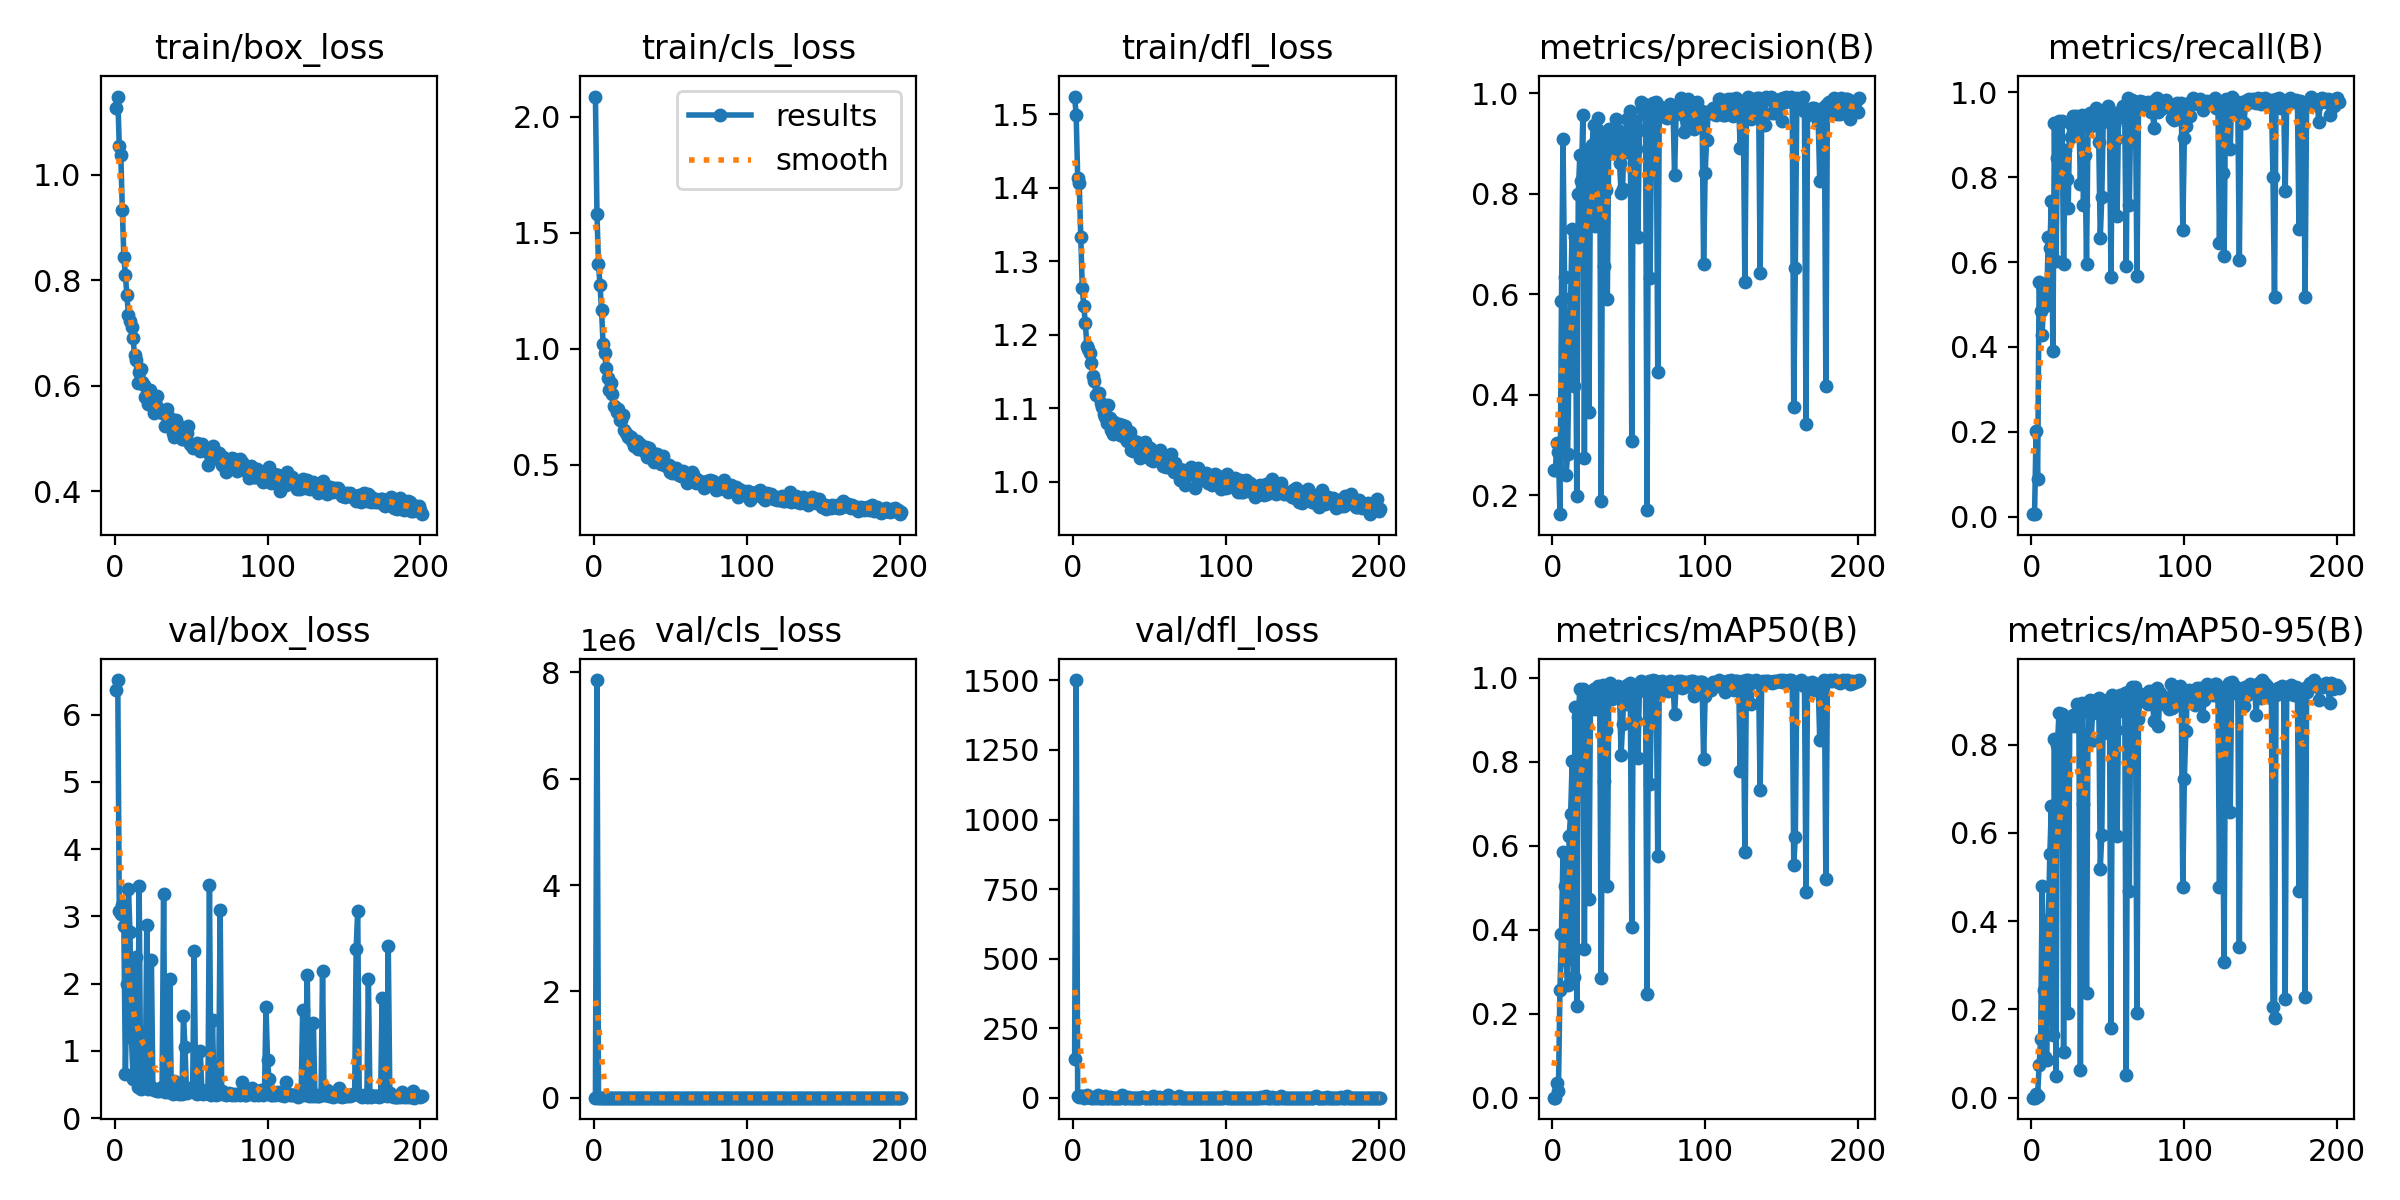

The file beside this chart, header and first rows:
epoch, time, train/box_loss, train/cls_loss, train/dfl_loss, metrics/precision(B), metrics/recall(B), metrics/mAP50(B), metrics/mAP50-95(B), val/box_loss, val/cls_loss, val/dfl_loss, lr/pg0, lr/pg1, lr/pg2
1, 307.8, 1.127, 2.088, 1.524, 0.2502, 0.00595, 2e-05, 0, 6.361, 1585, 141.4, 0.0004095, 0.0004095, 0.0004095
2, 581.7, 1.148, 1.583, 1.499, 0.2502, 0.00595, 2e-05, 0, 6.514, 7.85565e+06, 1501, 0.0008241, 0.0008241, 0.0008241
3, 889.6, 1.054, 1.366, 1.414, 0.3033, 0.2013, 0.03381, 0.00735, 3.076, 7.788, 6.834, 0.001237, 0.001237, 0.001237
4, 1218, 1.037, 1.273, 1.406, 0.2858, 0.08843, 0.01662, 0.00484, 3.038, 7.472, 3.927, 0.001241, 0.001241, 0.001241
5, 1504, 0.9327, 1.168, 1.333, 0.1627, 0.554, 0.2569, 0.07479, 3.171, 3.175, 7.954, 0.001238, 0.001238, 0.001238
6, 1784, 0.8437, 1.022, 1.264, 0.5856, 0.4853, 0.39, 0.1321, 2.864, 1.894, 5.795, 0.001235, 0.001235, 0.001235
7, 2063, 0.8093, 0.984, 1.239, 0.909, 0.4289, 0.584, 0.4805, 0.6513, 1.304, 1.281, 0.001231, 0.001231, 0.001231
8, 2335, 0.7714, 0.9192, 1.216, 0.6348, 0.5372, 0.5037, 0.244, 1.998, 1.511, 3.201, 0.001228, 0.001228, 0.001228
9, 2609, 0.7335, 0.8728, 1.185, 0.2398, 0.4966, 0.3275, 0.09253, 3.406, 2.825, 9.972, 0.001225, 0.001225, 0.001225
10, 2890, 0.723, 0.822, 1.18, 0.2814, 0.5178, 0.2686, 0.08606, 2.766, 2.194, 4.97, 0.001222, 0.001222, 0.001222
11, 3181, 0.7113, 0.8508, 1.175, 0.4704, 0.6593, 0.6219, 0.4019, 1.187, 1.563, 1.732, 0.001219, 0.001219, 0.001219
12, 3467, 0.6906, 0.8035, 1.161, 0.5934, 0.6323, 0.6743, 0.5511, 0.5866, 0.8458, 1.19, 0.001216, 0.001216, 0.001216
13, 3750, 0.6579, 0.7522, 1.144, 0.7301, 0.7439, 0.8018, 0.6605, 0.6289, 0.6522, 1.222, 0.001213, 0.001213, 0.001213
14, 4031, 0.6483, 0.7477, 1.137, 0.4169, 0.39, 0.2865, 0.1419, 2.401, 3.085, 3.01, 0.00121, 0.00121, 0.00121
15, 4307, 0.6058, 0.727, 1.118, 0.7131, 0.9282, 0.9309, 0.8128, 0.4703, 0.5648, 1.065, 0.001207, 0.001207, 0.001207
16, 4589, 0.6251, 0.7397, 1.12, 0.1996, 0.603, 0.2177, 0.04901, 3.453, 4.425, 9.237, 0.001204, 0.001204, 0.001204
17, 4873, 0.6322, 0.6938, 1.12, 0.7991, 0.8461, 0.9061, 0.7998, 0.4313, 0.5757, 1.042, 0.0012, 0.0012, 0.0012
18, 5162, 0.6075, 0.6926, 1.107, 0.8761, 0.9327, 0.9731, 0.8721, 0.4613, 0.4304, 1.058, 0.001197, 0.001197, 0.001197
19, 5455, 0.6004, 0.714, 1.101, 0.825, 0.8402, 0.9039, 0.8067, 0.4596, 0.5308, 1.055, 0.001194, 0.001194, 0.001194
20, 5747, 0.5783, 0.65, 1.092, 0.9558, 0.9319, 0.9725, 0.8695, 0.5023, 0.4512, 1.073, 0.001191, 0.001191, 0.001191
21, 6038, 0.5837, 0.639, 1.088, 0.2737, 0.5949, 0.3538, 0.1025, 2.869, 2.186, 6.788, 0.001188, 0.001188, 0.001188
22, 6332, 0.5654, 0.6184, 1.08, 0.8868, 0.8633, 0.9631, 0.8528, 0.4274, 0.4564, 1.021, 0.001185, 0.001185, 0.001185
23, 6626, 0.5926, 0.625, 1.105, 0.8739, 0.7966, 0.9634, 0.8522, 0.4748, 0.4564, 1.071, 0.001182, 0.001182, 0.001182
24, 6918, 0.5688, 0.6209, 1.086, 0.3653, 0.7283, 0.4732, 0.1915, 2.359, 2.215, 3.744, 0.001179, 0.001179, 0.001179
25, 7215, 0.5598, 0.6031, 1.071, 0.8676, 0.929, 0.9598, 0.8469, 0.4291, 0.392, 1.027, 0.001176, 0.001176, 0.001176
26, 7510, 0.5479, 0.5831, 1.064, 0.8964, 0.8938, 0.9606, 0.8483, 0.4206, 0.3901, 1.022, 0.001173, 0.001173, 0.001173
27, 7807, 0.5636, 0.5859, 1.081, 0.9366, 0.9452, 0.9738, 0.8671, 0.4301, 0.3883, 1.044, 0.00117, 0.00117, 0.00117
28, 8102, 0.5803, 0.6039, 1.076, 0.7348, 0.9083, 0.9248, 0.8411, 0.4107, 0.5354, 1.019, 0.001166, 0.001166, 0.001166
29, 8407, 0.5546, 0.5688, 1.077, 0.9288, 0.9451, 0.9697, 0.8599, 0.403, 0.3742, 1.006, 0.001163, 0.001163, 0.001163
30, 8717, 0.554, 0.5901, 1.078, 0.95, 0.9311, 0.9792, 0.8912, 0.422, 0.3918, 1.022, 0.00116, 0.00116, 0.00116
31, 9032, 0.5474, 0.5682, 1.063, 0.9148, 0.9408, 0.9759, 0.8668, 0.4621, 0.3403, 1.062, 0.001157, 0.001157, 0.001157
32, 9338, 0.548, 0.575, 1.076, 0.1894, 0.7844, 0.2846, 0.06178, 3.328, 3.779, 8.931, 0.001154, 0.001154, 0.001154
33, 9643, 0.5227, 0.5579, 1.06, 0.9122, 0.9464, 0.9825, 0.8935, 0.3914, 0.4474, 0.9976, 0.001151, 0.001151, 0.001151
34, 9947, 0.5552, 0.5789, 1.076, 0.6559, 0.7345, 0.7528, 0.6663, 0.5032, 0.5709, 1.109, 0.001148, 0.001148, 0.001148
35, 10249, 0.5306, 0.5317, 1.055, 0.8071, 0.8522, 0.8754, 0.7937, 0.3912, 0.4898, 1.002, 0.001145, 0.001145, 0.001145
36, 10552, 0.5381, 0.5728, 1.066, 0.5913, 0.5961, 0.5034, 0.2365, 2.069, 1.672, 4.725, 0.001142, 0.001142, 0.001142
37, 10854, 0.5264, 0.5591, 1.068, 0.9279, 0.9187, 0.9734, 0.8756, 0.4302, 0.3613, 1.027, 0.001139, 0.001139, 0.001139
38, 11160, 0.5101, 0.5261, 1.043, 0.887, 0.9506, 0.9868, 0.8999, 0.3676, 0.324, 0.9815, 0.001136, 0.001136, 0.001136
39, 11470, 0.5024, 0.5123, 1.042, 0.8808, 0.922, 0.9487, 0.8085, 0.5541, 0.4707, 1.247, 0.001132, 0.001132, 0.001132
40, 11788, 0.5355, 0.5471, 1.056, 0.9098, 0.9489, 0.9578, 0.8725, 0.3931, 0.3498, 0.9999, 0.001129, 0.001129, 0.001129
41, 12105, 0.5099, 0.5454, 1.053, 0.8804, 0.95, 0.966, 0.8855, 0.3946, 0.3742, 0.994, 0.001126, 0.001126, 0.001126
42, 12424, 0.5238, 0.526, 1.054, 0.9484, 0.9626, 0.9711, 0.9001, 0.3621, 0.3001, 0.9748, 0.001123, 0.001123, 0.001123
43, 12756, 0.5125, 0.5189, 1.047, 0.9259, 0.9439, 0.9802, 0.8836, 0.3836, 0.3493, 0.9809, 0.00112, 0.00112, 0.00112
44, 13082, 0.4982, 0.5034, 1.032, 0.8608, 0.8826, 0.963, 0.9053, 0.3539, 0.3322, 0.9774, 0.001117, 0.001117, 0.001117
45, 13410, 0.499, 0.5383, 1.044, 0.8017, 0.6579, 0.8149, 0.5191, 1.523, 0.9789, 2.04, 0.001114, 0.001114, 0.001114
46, 13737, 0.5086, 0.5063, 1.051, 0.8099, 0.7525, 0.8891, 0.5956, 1.053, 0.7779, 1.849, 0.001111, 0.001111, 0.001111
47, 14067, 0.5105, 0.4936, 1.053, 0.919, 0.9438, 0.9721, 0.8994, 0.3702, 0.3328, 0.9848, 0.001108, 0.001108, 0.001108
48, 14398, 0.5232, 0.4987, 1.046, 0.883, 0.9425, 0.9373, 0.8562, 0.4099, 0.3873, 1.047, 0.001105, 0.001105, 0.001105
49, 14720, 0.49, 0.4994, 1.034, 0.9479, 0.9606, 0.9819, 0.8773, 0.4492, 0.3155, 1.032, 0.001102, 0.001102, 0.001102
50, 15044, 0.4875, 0.4674, 1.046, 0.9451, 0.968, 0.9667, 0.8264, 0.4286, 0.3291, 1.086, 0.001098, 0.001098, 0.001098
51, 15369, 0.4819, 0.4657, 1.03, 0.9638, 0.931, 0.9862, 0.9038, 0.4184, 0.3184, 1.017, 0.001095, 0.001095, 0.001095
52, 15697, 0.4839, 0.4843, 1.028, 0.3087, 0.5652, 0.4073, 0.1577, 2.49, 1.91, 5.169, 0.001092, 0.001092, 0.001092
53, 16023, 0.485, 0.4635, 1.033, 0.9461, 0.9435, 0.9726, 0.9132, 0.37, 0.298, 0.9803, 0.001089, 0.001089, 0.001089
54, 16352, 0.4919, 0.4872, 1.032, 0.8945, 0.9236, 0.9762, 0.9049, 0.3593, 0.3141, 0.9746, 0.001086, 0.001086, 0.001086
55, 16721, 0.4824, 0.4674, 1.03, 0.8891, 0.8901, 0.8966, 0.8327, 0.3693, 0.3525, 0.9718, 0.001083, 0.001083, 0.001083
56, 17080, 0.4756, 0.4553, 1.03, 0.7136, 0.7093, 0.8083, 0.5938, 1.004, 0.9113, 2.261, 0.00108, 0.00108, 0.00108
57, 17443, 0.4894, 0.4527, 1.043, 0.9268, 0.9546, 0.9688, 0.875, 0.4176, 0.2764, 1.011, 0.001077, 0.001077, 0.001077
58, 17801, 0.4814, 0.4712, 1.031, 0.9827, 0.9423, 0.9908, 0.9128, 0.3631, 0.2927, 0.9757, 0.001074, 0.001074, 0.001074
59, 18158, 0.4775, 0.4511, 1.021, 0.9677, 0.9527, 0.9847, 0.9055, 0.3767, 0.2805, 0.9925, 0.001071, 0.001071, 0.001071
60, 18512, 0.476, 0.447, 1.027, 0.9781, 0.9691, 0.9878, 0.9089, 0.3787, 0.2729, 0.9782, 0.001067, 0.001067, 0.001067
... 141 more rows
